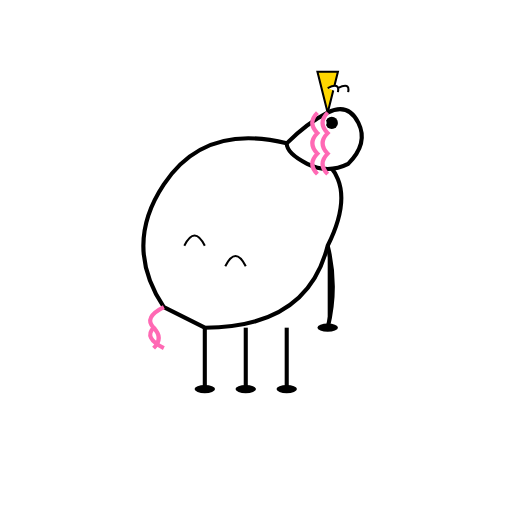
t = 0.00 s
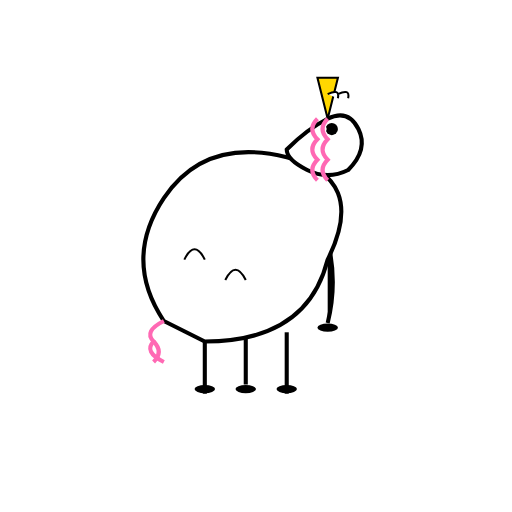
t = 0.18 s
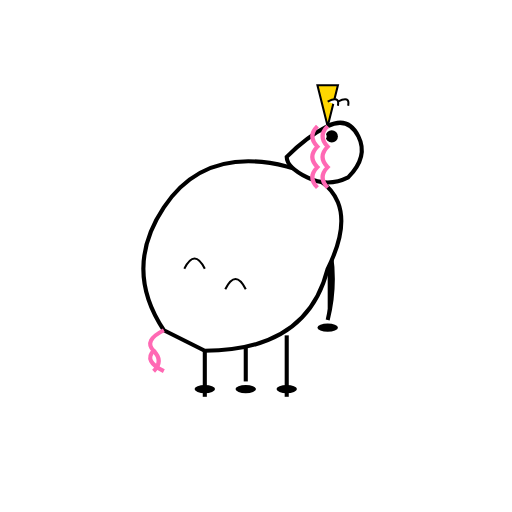
t = 0.30 s
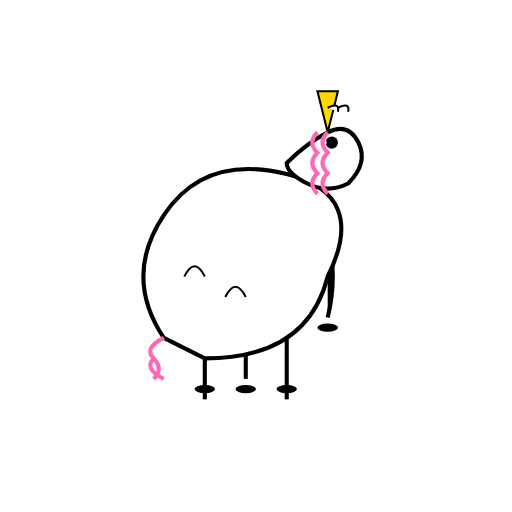
t = 0.40 s
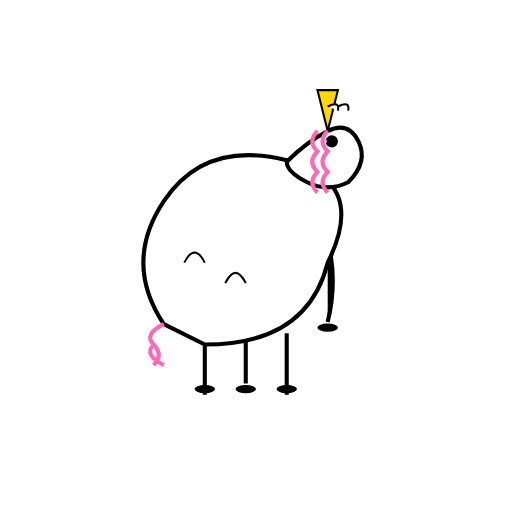
t = 0.58 s
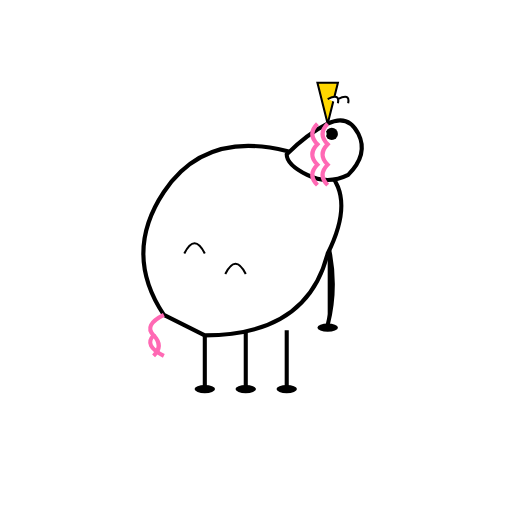
t = 0.70 s

The animated SVG that drew these frames (rendered in a browser with its animation timeline set to each time). Animation: 6 SMIL elements (animateTransform=6); one cycle of 0.88 s, repeats indefinitely.

<?xml version="1.0" encoding="UTF-8"?>
<svg width="250" height="250" viewBox="0 0 250 250" 
    xmlns="http://www.w3.org/2000/svg"
    xmlns:xlink="http://www.w3.org/1999/xlink">
    
    <defs>
        <g id="Unicorn_base_character">
            <!-- Steady Legs Group -->
            <g>
                <path d="M100,160 L100,190" stroke="#000" stroke-width="2">
                    <animateTransform attributeName="transform" attributeType="XML" type="translate" values="0 0; 0 5; 0 0" dur="0.8s" repeatCount="indefinite" />
                </path>
                <path d="M120,160 L120,190" stroke="#000" stroke-width="2">
                    <animateTransform attributeName="transform" attributeType="XML" type="translate" values="0 0; 0 -5; 0 0" dur="0.8s" repeatCount="indefinite" />
                </path>
                <path d="M140,160 L140,190" stroke="#000" stroke-width="2">
                    <animateTransform attributeName="transform" attributeType="XML" type="translate" values="0 0; 0 5; 0 0" dur="0.8s" repeatCount="indefinite" />
                </path>
                <path d="M160,120 Q165,140 160,160" stroke="#000" stroke-width="2">
                    <animateTransform attributeName="transform" attributeType="XML" type="translate" values="0 0; 0 -5; 0 0" dur="0.8s" repeatCount="indefinite" />
                </path>
                <ellipse cx="100" cy="190" rx="5" ry="2" fill="#000"/>
                <ellipse cx="120" cy="190" rx="5" ry="2" fill="#000"/>
                <ellipse cx="140" cy="190" rx="5" ry="2" fill="#000"/>
                <ellipse cx="160" cy="160" rx="5" ry="2" fill="#000"/>
            </g>
            <g>
                <animateTransform attributeName="transform" attributeType="XML" type="translate" values="0 0; 0 15; 0 0" dur="0.8s" repeatCount="indefinite"/>
                <path d="M80,150 Q60,120 80,90 Q100,60 140,70 Q180,80 160,120 Q150,160 100,160 Z" fill="#fff" stroke="#000" stroke-width="2"/>
                <path d="M80,150 Q70,155 75,160 Q70,165 80,170" stroke="#ff69b4" stroke-width="2" fill="none"/>
                <path d="M75,160 Q80,165 75,170" stroke="#ff69b4" stroke-width="2" fill="none"/>
                <path d="M90,120 Q95,110 100,120" stroke="#000" stroke-width="1" fill="none"/>
                <path d="M110,130 Q115,120 120,130" stroke="#000" stroke-width="1" fill="none"/>
            </g>
            <g>
                <animateTransform attributeName="transform" attributeType="XML" type="translate" values="0 0; 0 12; 0 0" dur="0.8s" begin="0.08s" repeatCount="indefinite"/>
                <path d="M140,70 Q150,60 160,55 Q170,50 175,60 Q180,70 170,80 Q160,85 150,80 Q140,75 140,70 Z" fill="#fff" stroke="#000" stroke-width="2"/>
                <polygon points="160,55 155,35 165,35" fill="#ffd700" stroke="#000" stroke-width="1"/>
                <path d="M165,45 Q166,40 160,43" fill="#fff" stroke="#000" stroke-width="1"/>
                <path d="M170,45 Q171,40 165,43" fill="#fff" stroke="#000" stroke-width="1"/>
                <circle cx="162" cy="60" r="3" fill="#000"/>
                <circle cx="158" cy="60" r="1.5" fill="#fff"/>
                <path d="M155,55 Q150,60 155,65 Q150,70 155,75 Q150,80 155,85" stroke="#ff69b4" stroke-width="2" fill="none"/>
                <path d="M160,55 Q155,60 160,65 Q155,70 160,75 Q155,80 160,85" stroke="#ff69b4" stroke-width="2" fill="none"/>
            </g>
        </g>
    </defs>
    <use xlink:href="#Unicorn_base_character"/>
</svg>
